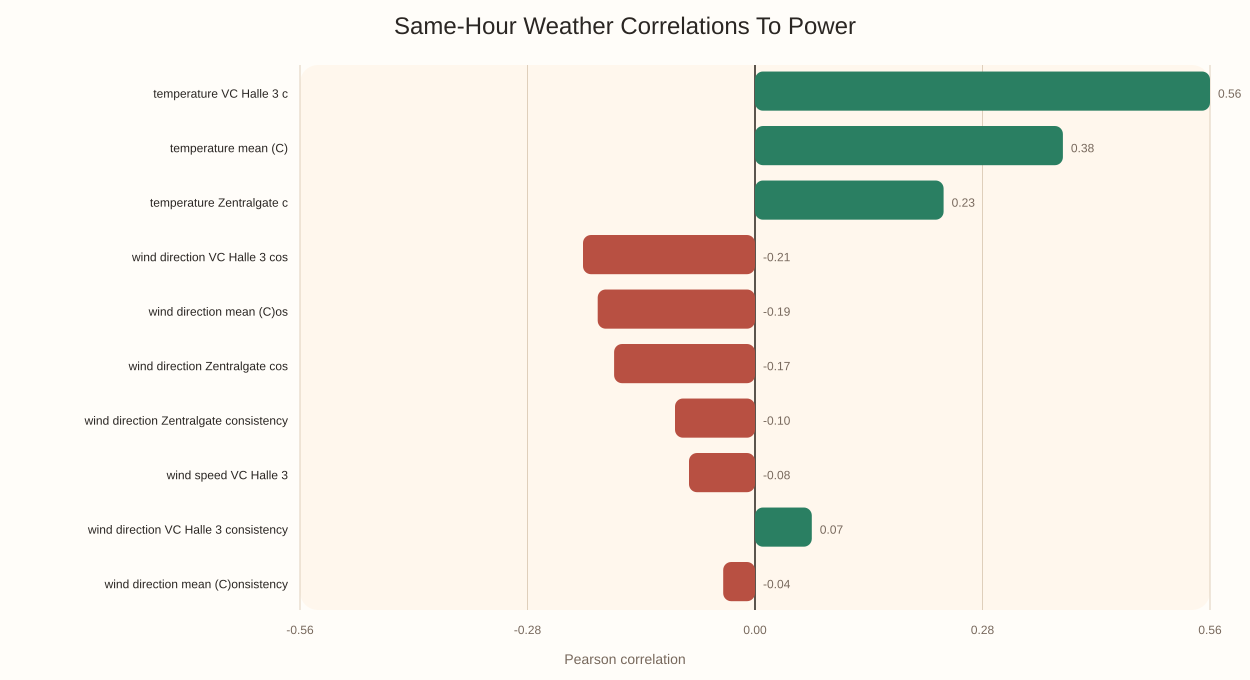

The table this chart was drawn from, first rows:
feature, pearson_correlation, absolute_correlation
weather_temperature_vc_halle3_c, 0.5567, 0.5567
weather_temperature_mean_c, 0.3767, 0.3767
weather_temperature_zentralgate_c, 0.2308, 0.2308
weather_wind_direction_vc_halle3_cos, -0.2104, 0.2104
weather_wind_direction_mean_cos, -0.1925, 0.1925
weather_wind_direction_zentralgate_cos, -0.1723, 0.1723
weather_wind_direction_zentralgate_consi…, -0.09789, 0.09789
weather_wind_speed_vc_halle3, -0.08073, 0.08073
weather_wind_direction_vc_halle3_consist…, 0.06948, 0.06948
weather_wind_direction_mean_consistency, -0.03887, 0.03887
weather_wind_direction_zentralgate_sin, 0.01616, 0.01616
weather_wind_direction_vc_halle3_sin, -0.01221, 0.01221
weather_wind_speed_spread, -0.002998, 0.002998
weather_wind_speed_mean, -0.002519, 0.002519
weather_wind_direction_mean_sin, 0.001978, 0.001978
weather_temperature_spread_c, 0.00168, 0.00168
weather_wind_speed_zentralgate, -0.0003949, 0.0003949
